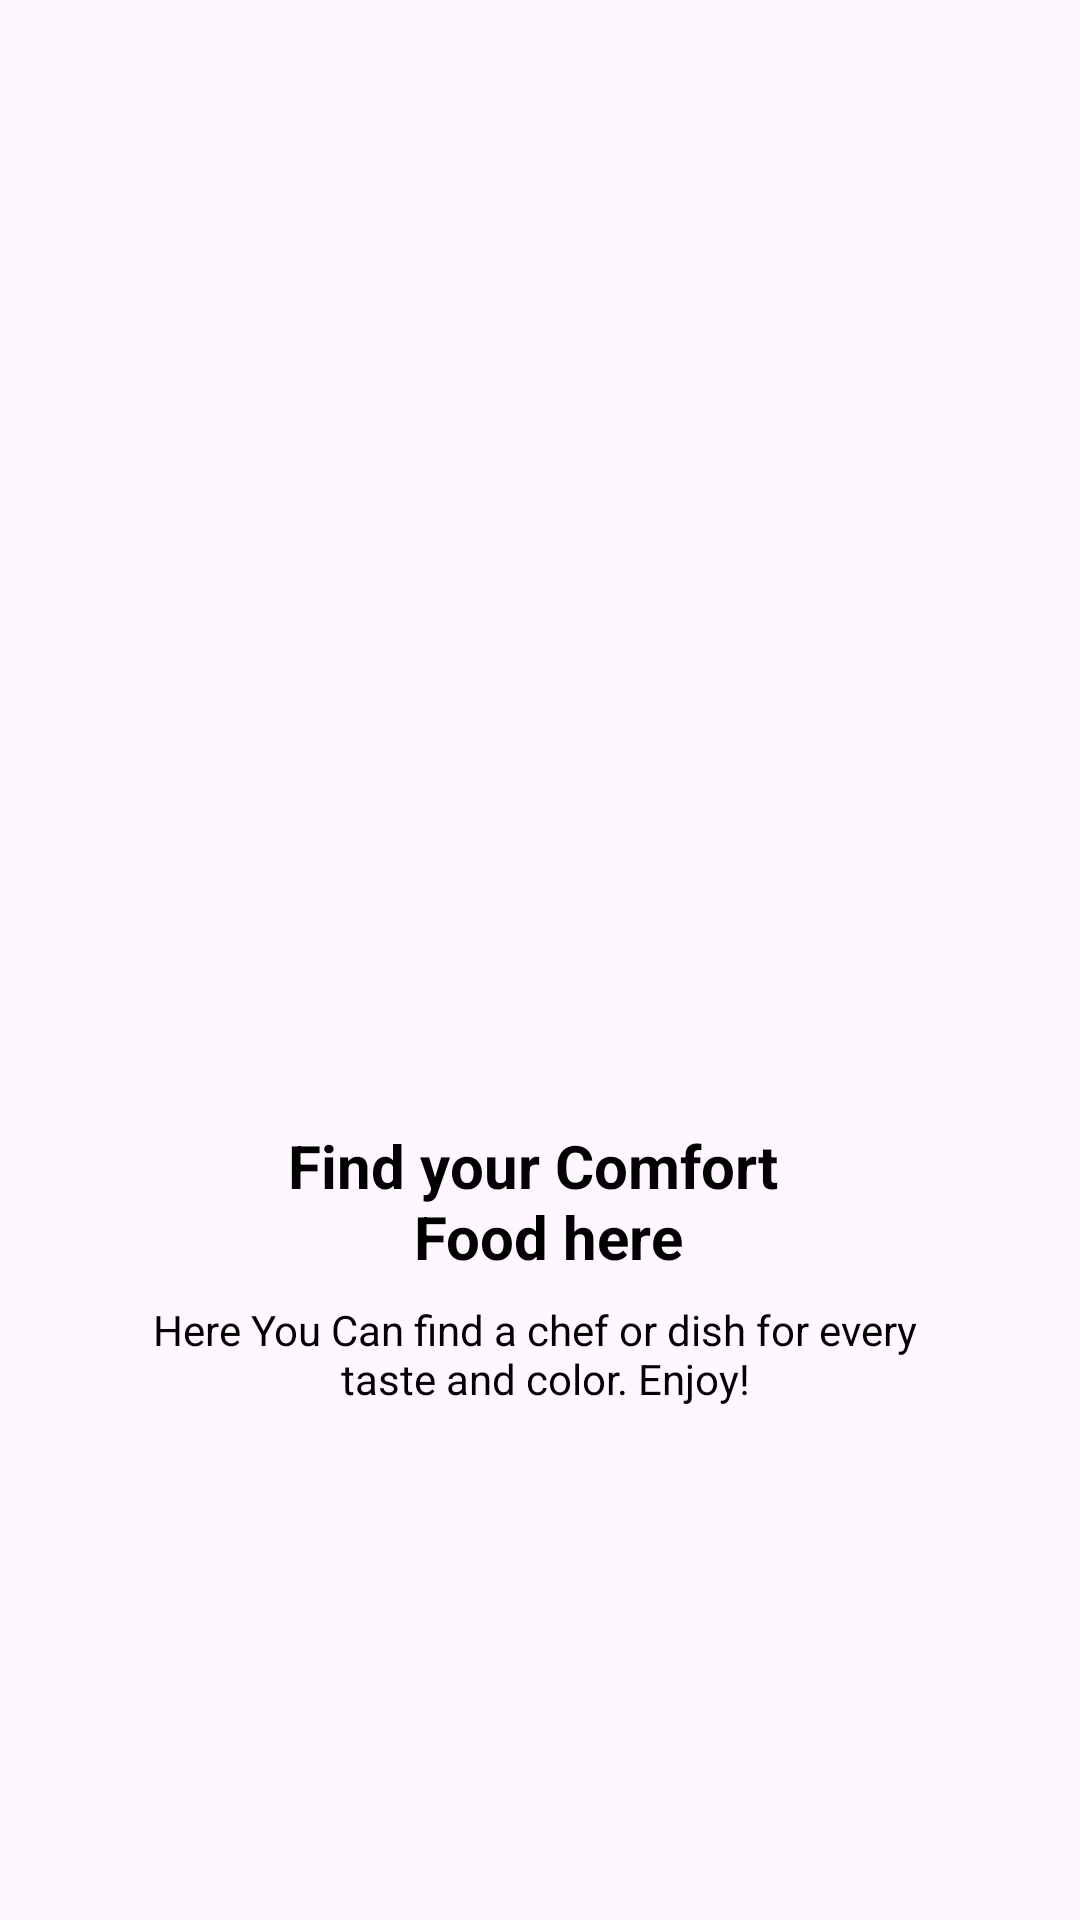

The Android layout XML behind this screen, and the referenced resources:
<!-- AndroidManifest.xml: application theme Theme.DelivEats -->
<!-- res/layout/viewpager_item.xml -->
<?xml version="1.0" encoding="utf-8"?>
<layout xmlns:android="http://schemas.android.com/apk/res/android"
    xmlns:app="http://schemas.android.com/apk/res-auto">

    <data>

    </data>

    <androidx.constraintlayout.widget.ConstraintLayout
        android:layout_width="match_parent"
        android:layout_height="match_parent">

        <ImageView
            android:id="@+id/illustationImage"
            android:layout_width="0dp"
            android:layout_height="375dp"
            android:src="@drawable/illustartion_1"
            app:layout_constraintEnd_toEndOf="parent"
            app:layout_constraintStart_toStartOf="parent"
            app:layout_constraintTop_toTopOf="parent" />

        <TextView
            android:id="@+id/title_tv"
            android:layout_width="wrap_content"
            android:layout_height="wrap_content"
            android:text="@string/title"
            app:layout_constraintTop_toBottomOf="@id/illustationImage"
            app:layout_constraintStart_toStartOf="parent"
            app:layout_constraintEnd_toEndOf="parent"
            android:gravity="center_horizontal"
            android:textColor="@color/black"
            android:textStyle="bold"
            android:textSize="20sp" />

        <TextView
            android:id="@+id/subtitle_tv"
            android:layout_width="0dp"
            android:layout_height="wrap_content"
            android:text="@string/subtitle"
            android:gravity="center_horizontal"
            app:layout_constraintTop_toBottomOf="@id/title_tv"
            app:layout_constraintStart_toStartOf="parent"
            app:layout_constraintEnd_toEndOf="parent"
            android:layout_marginTop="8dp"
            android:textColor="@color/black" />


    </androidx.constraintlayout.widget.ConstraintLayout>
</layout>
<!-- resources referenced by this layout -->
<resources>
  <color name="black">#FF000000</color>
  <string name="subtitle">"Here You Can find a chef or dish for every \n taste and color. Enjoy!</string>
  <string name="title">"Find your Comfort \n Food here"</string>
  <style name="Theme.DelivEats" parent="Base.Theme.DelivEats" />
  <style name="Base.Theme.DelivEats" parent="Theme.Material3.DayNight.NoActionBar">
          
           <item name="colorPrimary">@color/green</item>
      </style>
  <color name="green">#15BE77</color>
</resources>
